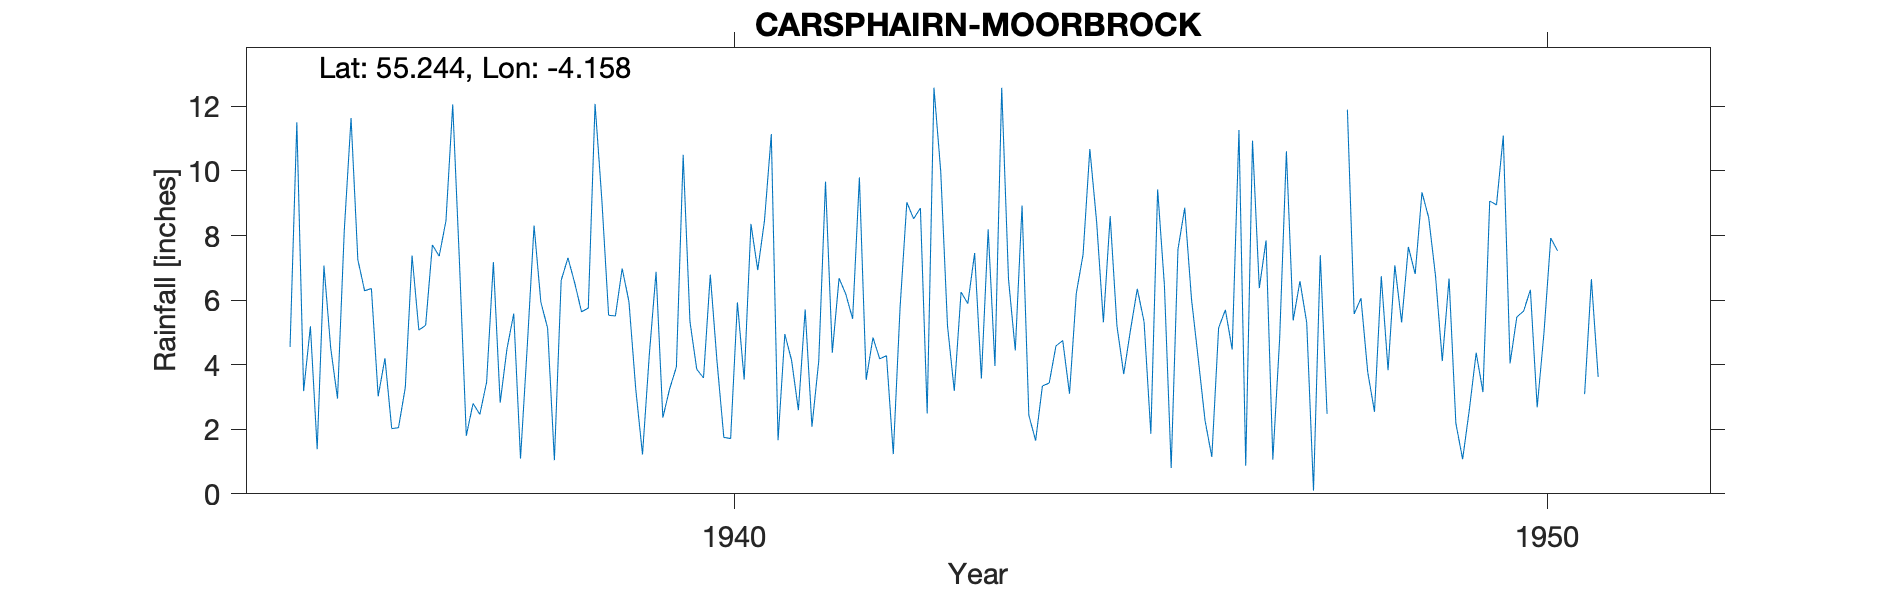

The data file committed next to this chart (first rows):
CARSPHAIRN (MOORBROCK), , , , , , , , , , , , , , , , , , , , , , , 
Grid ref, NX629966, Long, -4.158, Lat, 55.24, Elevation, 1000, ft, , , , , , , , , , , , , , , 
Station no, 5020/3, , , , , , , , , , , , , , , , , , , , , , 
, 1931, 1932, 1933, 1934, 1935, 1936, 1937, 1938, 1939, 1940, 1941, 1942, 1943, 1944, 1945, 1946, 1947, 1948, 1949, 1950, 1951, 1952, 1953
January, , , , , 4.55, 6.36, 12.06, 8.31, 5.51, 3.86, 1.66, 9.8, 9.99, 8.93, 5.31, 8.86, 7.85, 11.9, 8.55, 4.04, 6.65, , 
February, , , , , 11.51, 3.02, 7.14, 5.94, 6.98, 3.59, 4.95, 3.53, 5.2, 2.43, 8.6, 6.03, 1.06, 5.57, 6.75, 5.48, 3.62, , 
March, , , , , 3.18, 4.2, 1.8, 5.13, 5.95, 6.79, 4.13, 4.84, 3.19, 1.65, 5.2, 4.17, 4.79, 6.06, 4.11, 5.66, , , 
April, , , , , 5.19, 2.02, 2.8, 1.04, 3.25, 4.08, 2.59, 4.18, 6.25, 3.34, 3.71, 2.27, 10.61, 3.77, 6.67, 6.32, , , 
May, , , , , 1.38, 2.05, 2.46, 6.61, 1.22, 1.75, 5.71, 4.28, 5.89, 3.43, 5.08, 1.14, 5.37, 2.54, 2.19, 2.68, , , 
June, , , , , 7.07, 3.29, 3.46, 7.31, 4.3, 1.71, 2.08, 1.23, 7.46, 4.58, 6.35, 5.14, 6.59, 6.74, 1.07, 4.98, , , 
July, , , , , 4.51, 7.38, 7.18, 6.53, 6.88, 5.93, 4.11, 5.76, 3.57, 4.75, 5.33, 5.7, 5.3, 3.83, 2.62, 7.92, , , 
August, , , , , 2.95, 5.07, 2.82, 5.64, 2.36, 3.54, 9.67, 9.03, 8.19, 3.1, 1.86, 4.47, 0.1, 7.08, 4.37, 7.53, , , 
September, , , , , 8.17, 5.22, 4.49, 5.75, 3.25, 8.36, 4.37, 8.52, 3.96, 6.21, 9.43, 11.27, 7.39, 5.31, 3.15, , , , 
October, , , , , 11.64, 7.71, 5.58, 12.08, 3.93, 6.93, 6.68, 8.85, 12.58, 7.41, 6.47, 0.87, 2.48, 7.65, 9.07, 3.4, , , 
November, , , , , 7.25, 7.36, 1.09, 9.11, 10.5, 8.47, 6.18, 2.49, 6.65, 10.68, 0.8, 10.94, , 6.81, 8.95, , , , 
December, , , , , 6.29, 8.46, 4.59, 5.53, 5.34, 11.14, 5.42, 12.58, 4.44, 8.43, 7.57, 6.37, , 9.34, 11.1, 3.09, , , 
Total, , , , , 73.69, 62.14, 55.47, 78.98, 59.47, 66.15, 57.55, 75.09, 77.37, 64.94, 65.71, 67.23, , 76.6, 68.6, , , , 
1947 Nov 9.5, Dec 3.7 and total estimate…, , , , , , , , , , , , , , , , , , , , , , , 
1950 Sept Nov Tot 100s transcribed as -9…, , , , , , , , , , , , , , , , , , , , , , , 
13272, CARSPHAIRN: MOORBROCK, 01/01/1935, 31/12/1951, , , , , , , , , , , , , , , , , , , , 
